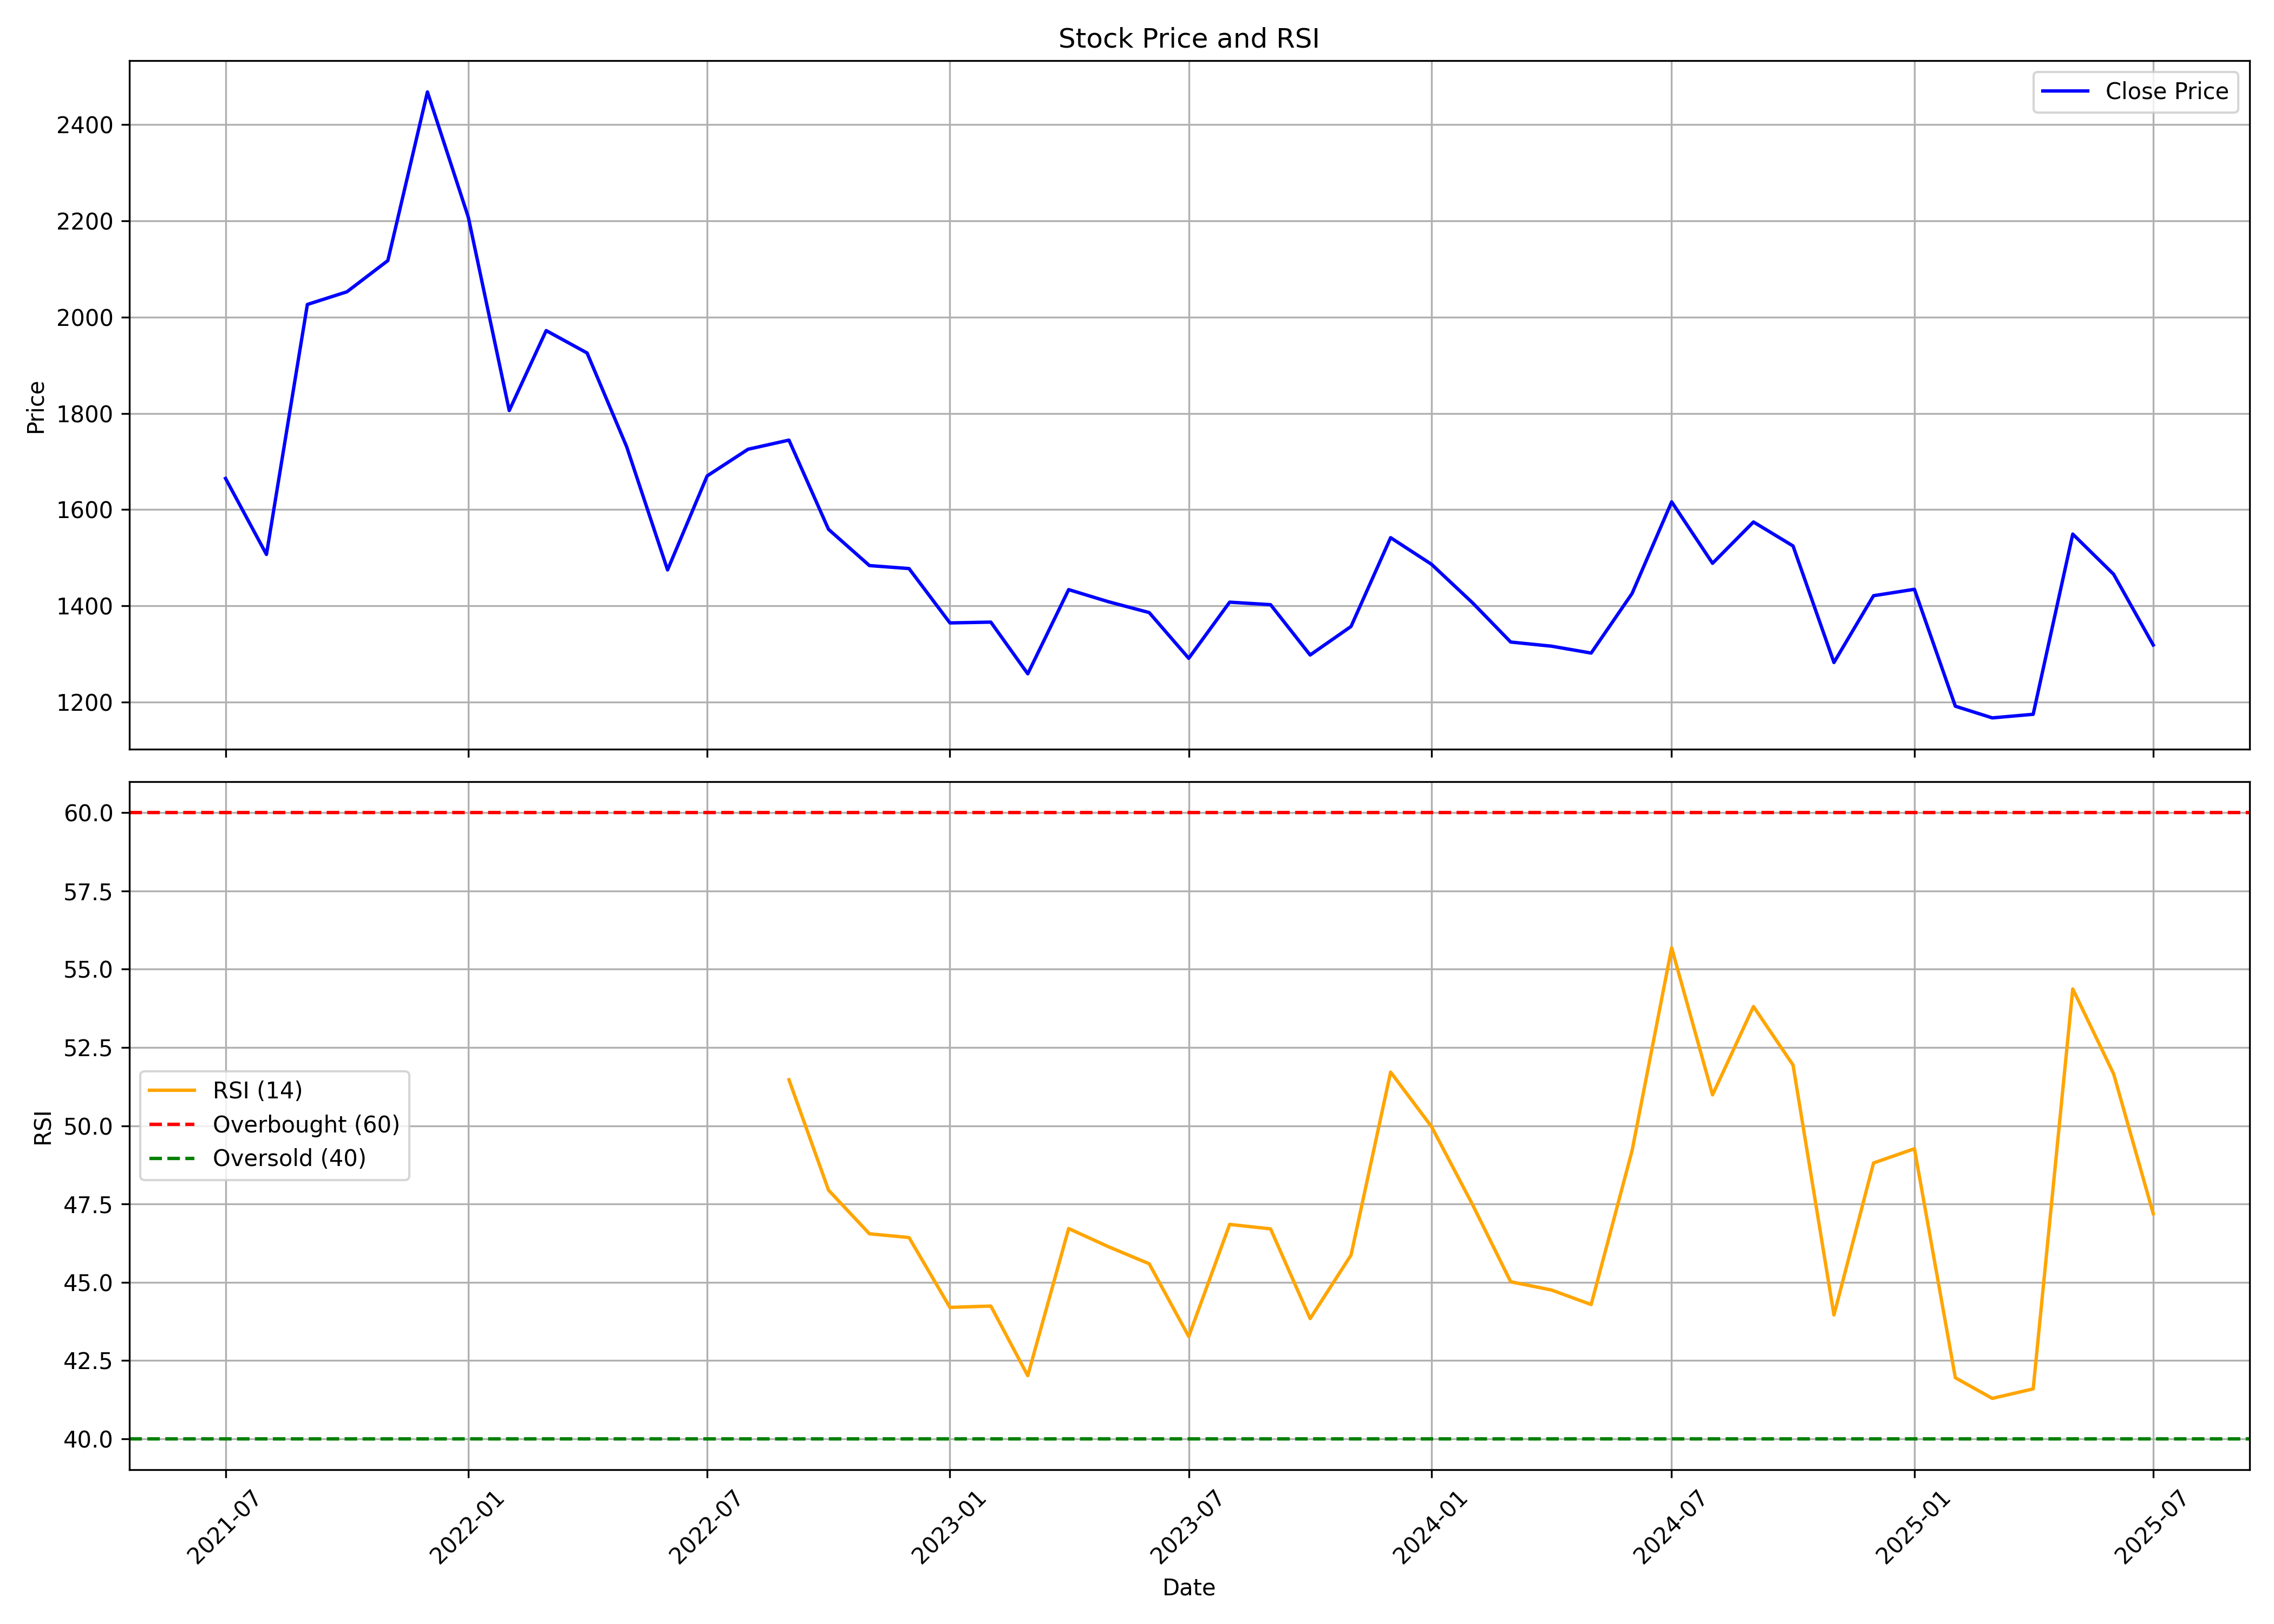

Data behind this chart, as committed beside it:
, date, symbol, open, high, low, close, volume, rsi
0, 2021-07-01, CLEAN, 1737, 1761, 1539, 1665, 26648502, 
1, 2021-08-01, CLEAN, 1676, 1692, 1407, 1507, 9701823, 
2, 2021-09-01, CLEAN, 1509, 2196, 1475, 2026, 16054013, 
3, 2021-10-01, CLEAN, 2019, 2330, 1905, 2053, 7727739, 
4, 2021-11-01, CLEAN, 2066, 2212, 1896, 2117, 5918261, 
5, 2021-12-01, CLEAN, 2136, 2633, 2067, 2468, 11029112, 
6, 2022-01-01, CLEAN, 2479, 2677, 2099, 2207, 4887607, 
7, 2022-02-01, CLEAN, 2235, 2337, 1715, 1806, 4095782, 
8, 2022-03-01, CLEAN, 1806, 2127, 1781, 1972, 3571014, 
9, 2022-04-01, CLEAN, 1979, 2057, 1868, 1925, 1705595, 
10, 2022-05-01, CLEAN, 1914, 1914, 1595, 1731, 1717499, 
11, 2022-06-01, CLEAN, 1730, 1827, 1430, 1475, 2143146, 
12, 2022-07-01, CLEAN, 1472, 1818, 1426, 1670, 3747584, 
13, 2022-08-01, CLEAN, 1691, 1804, 1582, 1725, 2676163, 
14, 2022-09-01, CLEAN, 1713, 1963, 1688, 1744, 3175808, 51.47
15, 2022-10-01, CLEAN, 1721, 1764, 1552, 1559, 1593149, 47.94
16, 2022-11-01, CLEAN, 1562, 1606, 1467, 1484, 1642341, 46.55
17, 2022-12-01, CLEAN, 1494, 1580, 1398, 1478, 1314785, 46.43
18, 2023-01-01, CLEAN, 1485, 1497, 1319, 1365, 731229, 44.19
19, 2023-02-01, CLEAN, 1380, 1527, 1341, 1366, 1195629, 44.24
20, 2023-03-01, CLEAN, 1371, 1484, 1218, 1259, 1228354, 42.01
21, 2023-04-01, CLEAN, 1278, 1464, 1266, 1434, 1397642, 46.71
22, 2023-05-01, CLEAN, 1434, 1563, 1366, 1409, 7341307, 46.14
23, 2023-06-01, CLEAN, 1410, 1417, 1320, 1386, 3215602, 45.59
24, 2023-07-01, CLEAN, 1408, 1408, 1274, 1291, 2161506, 43.27
25, 2023-08-01, CLEAN, 1297, 1430, 1271, 1408, 3995833, 46.85
26, 2023-09-01, CLEAN, 1418, 1527, 1386, 1403, 3032479, 46.7
27, 2023-10-01, CLEAN, 1403, 1431, 1284, 1298, 1292649, 43.84
28, 2023-11-01, CLEAN, 1300, 1442, 1289, 1357, 2175821, 45.87
29, 2023-12-01, CLEAN, 1366, 1584, 1362, 1542, 5620578, 51.71
30, 2024-01-01, CLEAN, 1550, 1614, 1394, 1486, 2818361, 49.97
31, 2024-02-01, CLEAN, 1489, 1497, 1363, 1407, 2353763, 47.49
32, 2024-03-01, CLEAN, 1410, 1421, 1273, 1325, 2282727, 45.01
33, 2024-04-01, CLEAN, 1326, 1384, 1288, 1316, 2275635, 44.75
34, 2024-05-01, CLEAN, 1316, 1417, 1272, 1302, 2221252, 44.29
35, 2024-06-01, CLEAN, 1338, 1480, 1239, 1426, 3432696, 49.2
36, 2024-07-01, CLEAN, 1449, 1650, 1397, 1616, 5222412, 55.68
37, 2024-08-01, CLEAN, 1636, 1684, 1465, 1488, 6535240, 50.99
38, 2024-09-01, CLEAN, 1492, 1600, 1460, 1574, 3091751, 53.81
39, 2024-10-01, CLEAN, 1587, 1642, 1443, 1525, 4551519, 51.94
40, 2024-11-01, CLEAN, 1533, 1583, 1266, 1282, 2380736, 43.95
41, 2024-12-01, CLEAN, 1292, 1505, 1272, 1421, 4814974, 48.81
42, 2025-01-01, CLEAN, 1406, 1557, 1298, 1434, 3658048, 49.26
43, 2025-02-01, CLEAN, 1410, 1498, 1185, 1192, 1585446, 41.95
44, 2025-03-01, CLEAN, 1200, 1285, 1106, 1167, 1655043, 41.29
45, 2025-04-01, CLEAN, 1168, 1250, 1112, 1175, 2904210, 41.59
46, 2025-05-01, CLEAN, 1175, 1600, 1148, 1549, 4136931, 54.37
47, 2025-06-01, CLEAN, 1555, 1566, 1392, 1466, 1863664, 51.65
48, 2025-07-01, CLEAN, 1470, 1497, 1305, 1319, 2713955, 47.19
